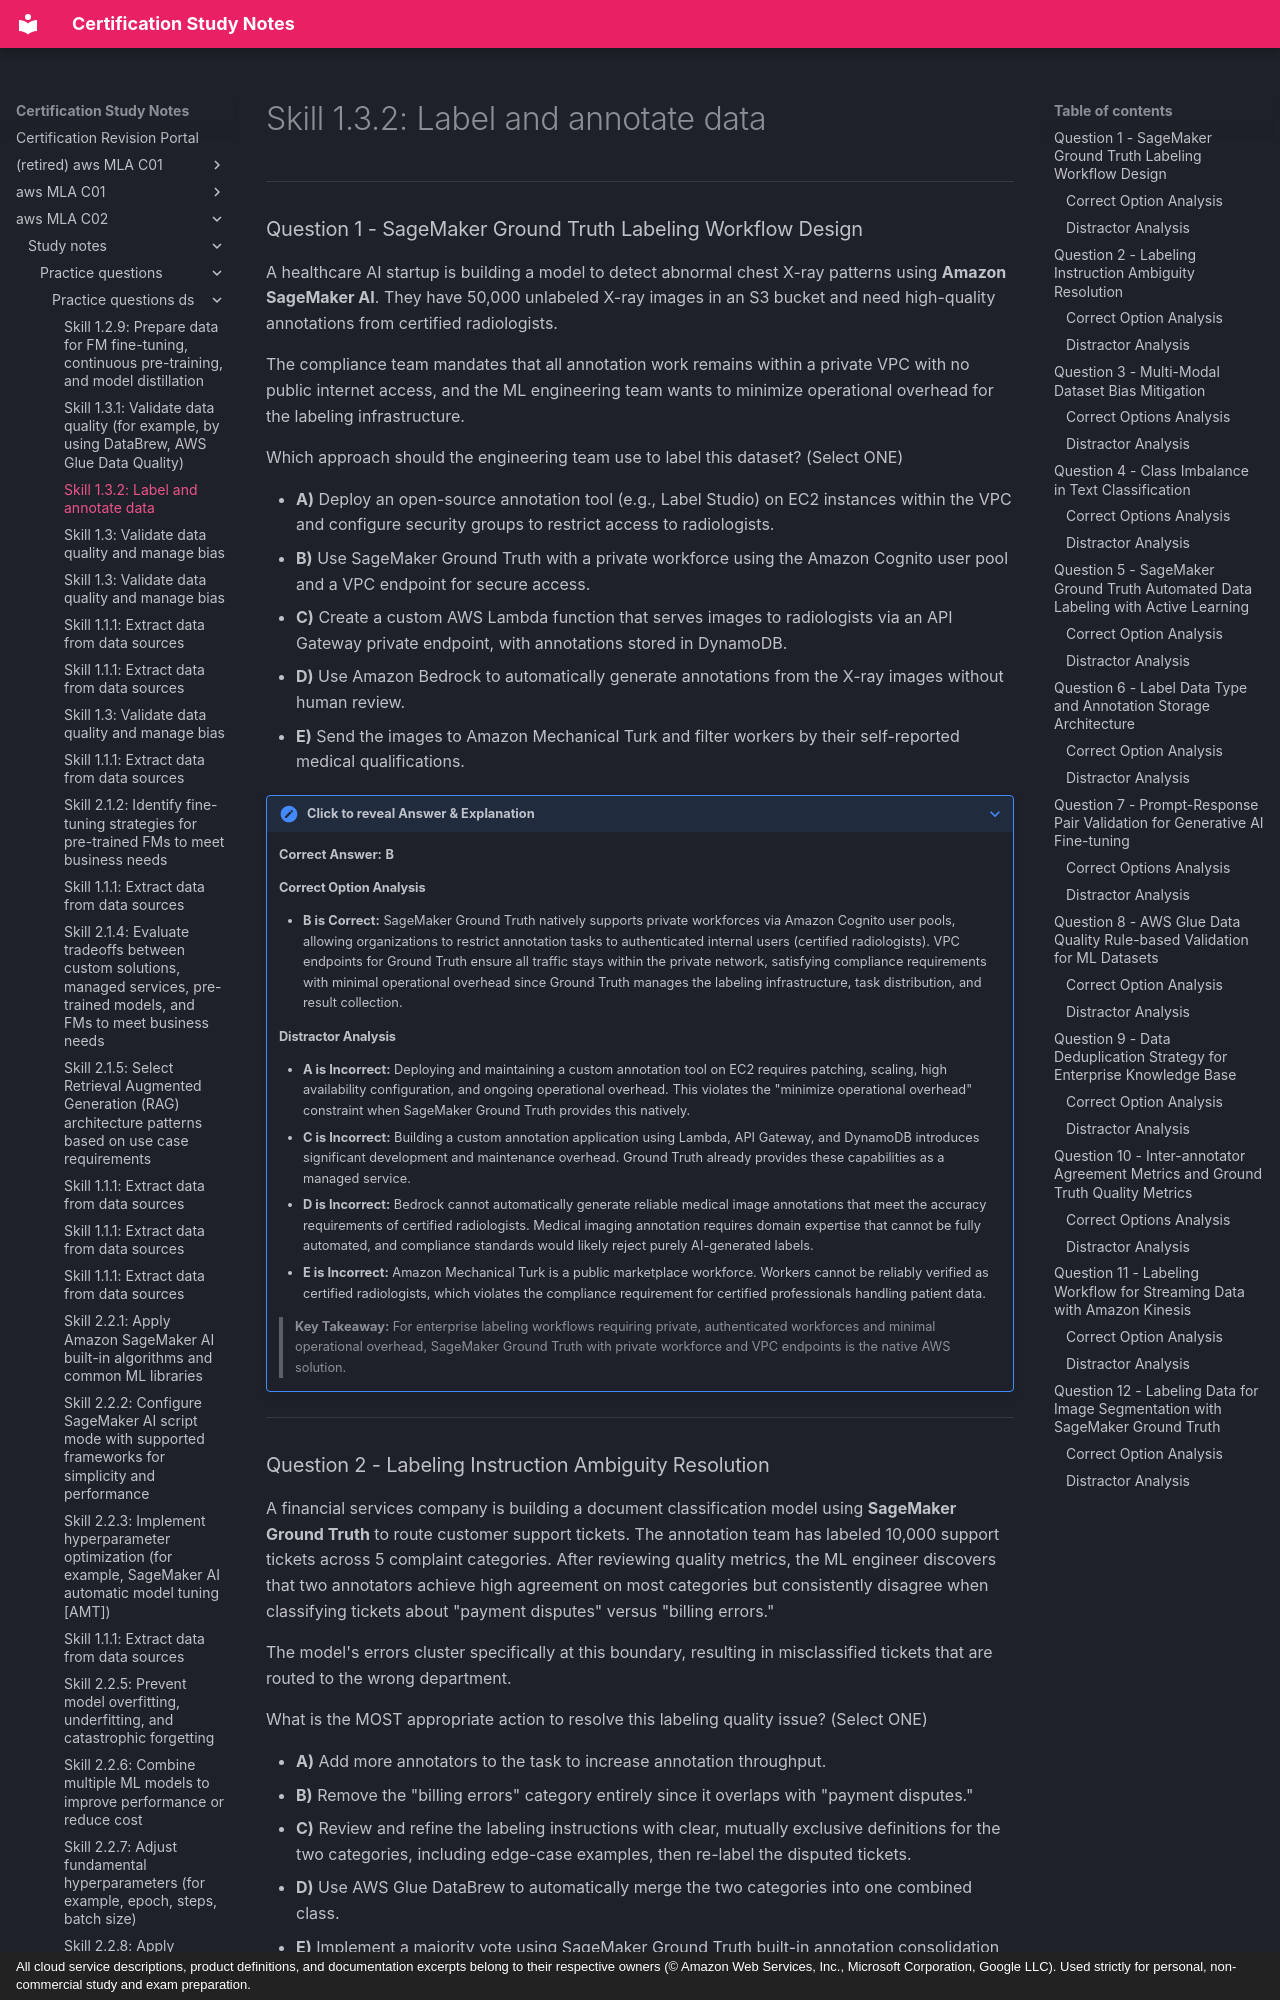

repository: monitus2022/cert_study_notes · page: aws_MLA_C02/study_notes/practice_questions/practice_questions_ds/1.3.2/index.html · generator: mkdocs · copyright: All cloud service descriptions, product definitions, and documentation excerpts belong to their respective owners (© Amazon Web Services, Inc., Microsoft Corporation, Google LLC). Used strictly for personal, non-commercial study and exam preparation.

# Skill 1.3.2: Label and annotate data

---

### Question 1 - SageMaker Ground Truth Labeling Workflow Design

A healthcare AI startup is building a model to detect abnormal chest X-ray patterns using **Amazon SageMaker AI**. They have 50,000 unlabeled X-ray images in an S3 bucket and need high-quality annotations from certified radiologists.

The compliance team mandates that all annotation work remains within a private VPC with no public internet access, and the ML engineering team wants to minimize operational overhead for the labeling infrastructure.

Which approach should the engineering team use to label this dataset? (Select ONE)

* **A)** Deploy an open-source annotation tool (e.g., Label Studio) on EC2 instances within the VPC and configure security groups to restrict access to radiologists.
* **B)** Use SageMaker Ground Truth with a private workforce using the Amazon Cognito user pool and a VPC endpoint for secure access.
* **C)** Create a custom AWS Lambda function that serves images to radiologists via an API Gateway private endpoint, with annotations stored in DynamoDB.
* **D)** Use Amazon Bedrock to automatically generate annotations from the X-ray images without human review.
* **E)** Send the images to Amazon Mechanical Turk and filter workers by their self-reported medical qualifications.

??? note "Click to reveal Answer & Explanation"
    **Correct Answer:** **B**

    #### Correct Option Analysis
    * **B is Correct:** SageMaker Ground Truth natively supports private workforces via Amazon Cognito user pools, allowing organizations to restrict annotation tasks to authenticated internal users (certified radiologists). VPC endpoints for Ground Truth ensure all traffic stays within the private network, satisfying compliance requirements with minimal operational overhead since Ground Truth manages the labeling infrastructure, task distribution, and result collection.

    #### Distractor Analysis
    * **A is Incorrect:** Deploying and maintaining a custom annotation tool on EC2 requires patching, scaling, high availability configuration, and ongoing operational overhead. This violates the "minimize operational overhead" constraint when SageMaker Ground Truth provides this natively.
    * **C is Incorrect:** Building a custom annotation application using Lambda, API Gateway, and DynamoDB introduces significant development and maintenance overhead. Ground Truth already provides these capabilities as a managed service.
    * **D is Incorrect:** Bedrock cannot automatically generate reliable medical image annotations that meet the accuracy requirements of certified radiologists. Medical imaging annotation requires domain expertise that cannot be fully automated, and compliance standards would likely reject purely AI-generated labels.
    * **E is Incorrect:** Amazon Mechanical Turk is a public marketplace workforce. Workers cannot be reliably verified as certified radiologists, which violates the compliance requirement for certified professionals handling patient data.

    > **Key Takeaway:** For enterprise labeling workflows requiring private, authenticated workforces and minimal operational overhead, SageMaker Ground Truth with private workforce and VPC endpoints is the native AWS solution.

---
